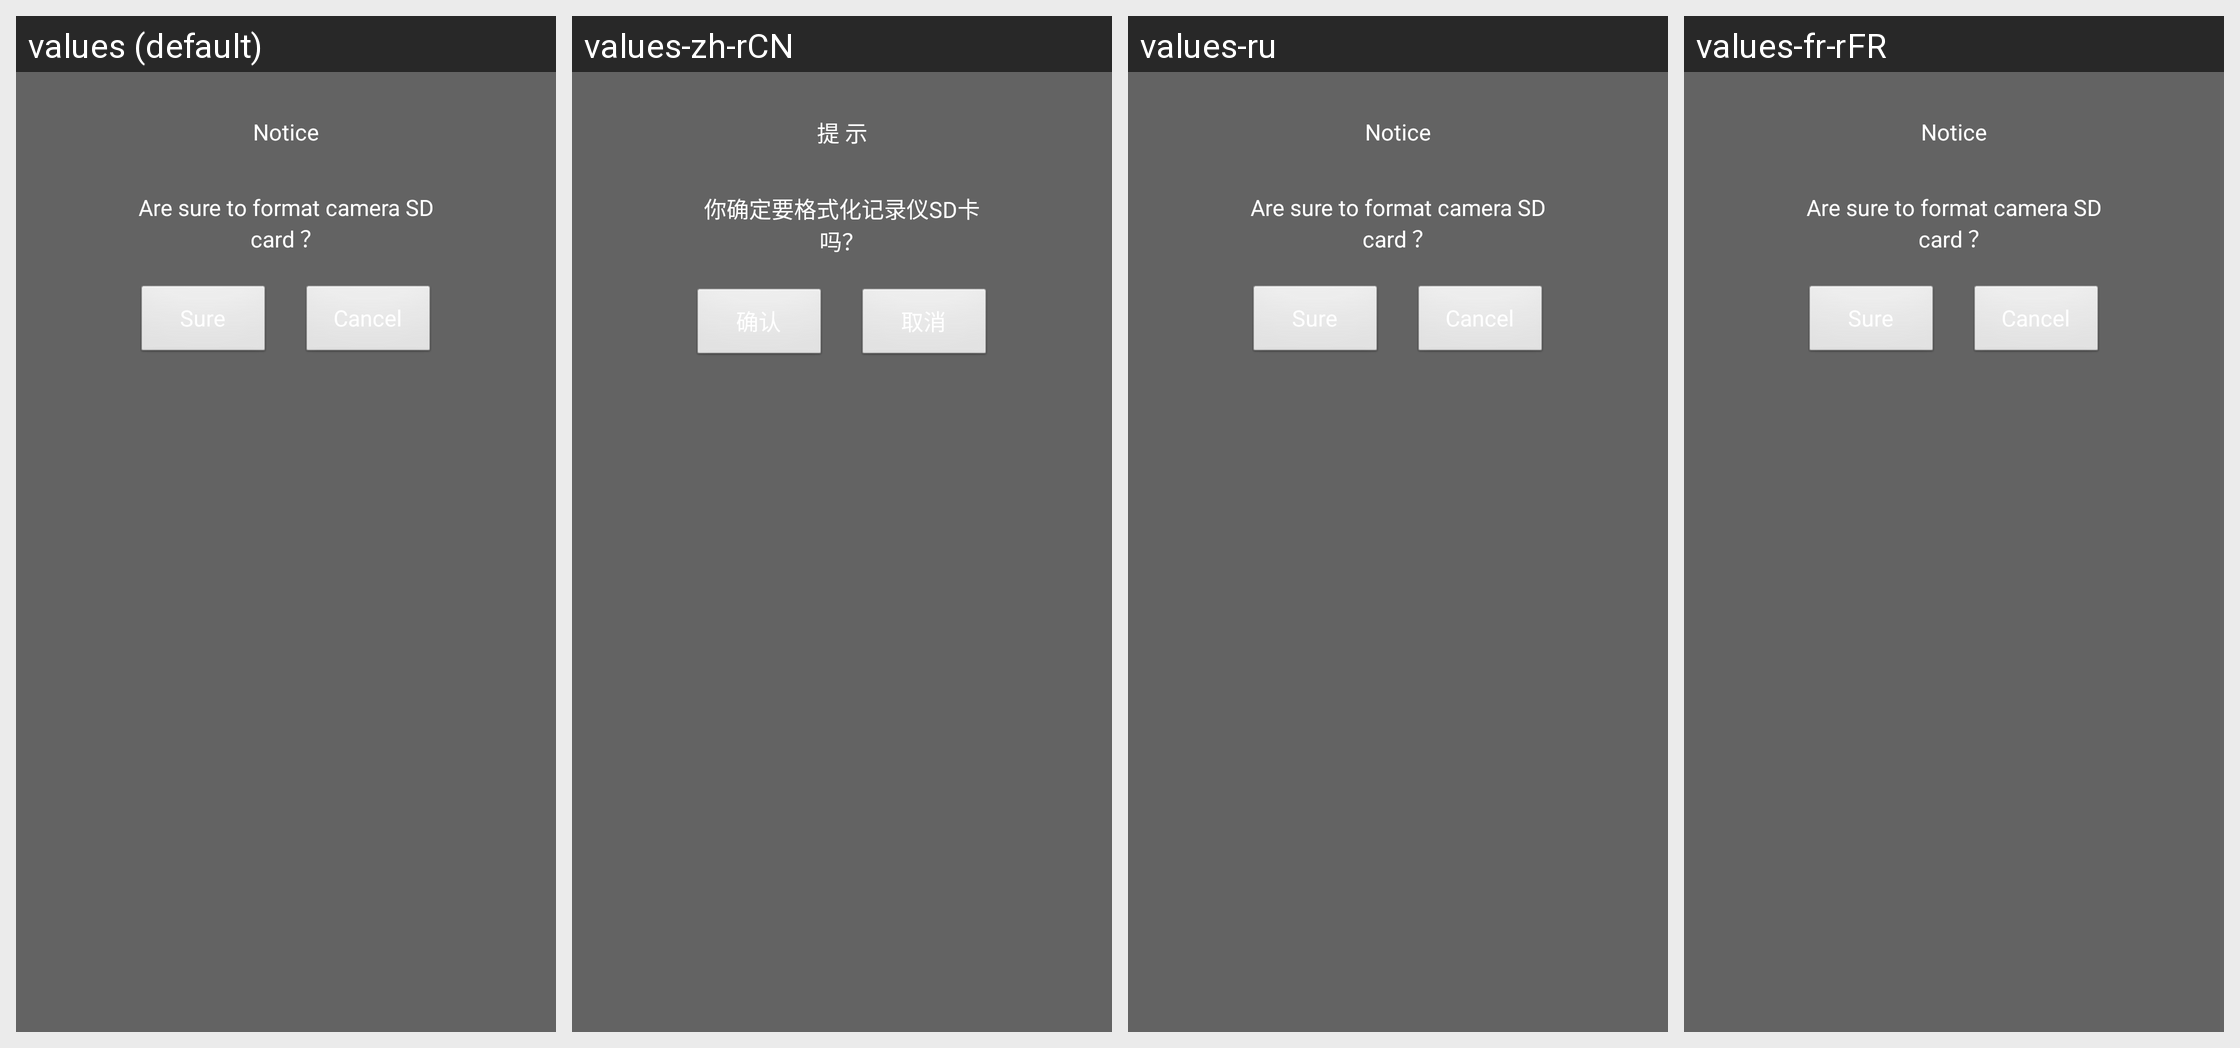

Here is an Android app screen in its default locale and in the app's own translations. Write out the translated-string differences for the strings that appear on this screen.
Android screen res/layout/set_format_cam_sd.xml rendered under 4 locales, left to right: values (default), values-zh-rCN, values-ru, values-fr-rFR. Device: Nexus 5 (rendered at 1080×1920; each locale shown at half size, 540×960, under a caption strip naming it); theme AppTheme.
Other locales in the repository, not shown: values-cs-rCZ, values-de-rDE, values-es-rES, values-it-rIT, values-ja-rJP, values-ko-rKR, values-lv-rLV, values-pl-rPL, values-pt-rPT, values-ro-rRO, values-sk-rSK, values-uk-rUA, values-zh-rTW.
Strings drawn on this screen, with the default value and each locale's value (text and hints the layout hard-codes, and strings that could not be matched under every locale, appear in the picture but are not listed):

notice_title
  values: Notice
  values-zh-rCN: 提 示
  values-ru: Notice  [not translated; the default value is used]
  values-fr-rFR: Notice  [not translated; the default value is used]

make_sure_to_format
  values: Are sure to format camera SD card ？
  values-zh-rCN: 你确定要格式化记录仪SD卡吗？
  values-ru: Are sure to format camera SD card ？  [not translated; the default value is used]
  values-fr-rFR: Are sure to format camera SD card ？  [not translated; the default value is used]
